Run: headless pygame with SDL's dummy video driver; simulated clock (each Clock.tick advances the game by its frame time, no real sleeping); random seed 0; keys injected as events and as key.get_pressed() state; mouse plan: one left click at the window centre at the start of phase 2, then a move to the lower-right quarter at the start of phase 3.
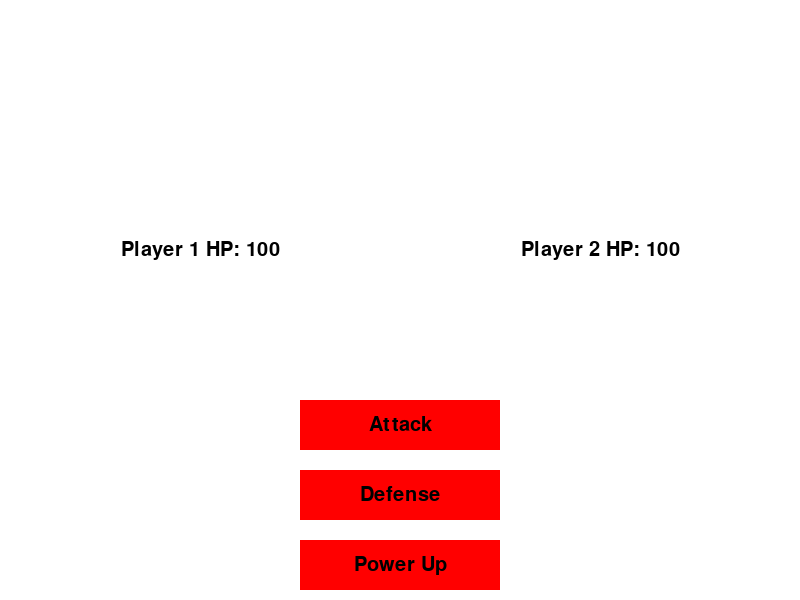
Frame 1 of 4 · flips 1–60 · no input
Frame 2 of 4 · flips 61–180 · clicked the window centre · tapped SPACE, RETURN · held RIGHT (→), D · screen unchanged from frame 1, image omitted
Frame 3 of 4 · flips 181–300 · moved the mouse to the lower-right quarter · held DOWN (↓), S · screen unchanged from frame 2, image omitted
Frame 4 of 4 · flips 301–420 · held LEFT (←), A, UP (↑), W · screen unchanged from frame 3, image omitted

The pygame program that drew these frames:

import pygame
import sys
import random

# Pygame initialization
pygame.init()

# Game constants
WIDTH, HEIGHT = 800, 600
WINDOW_SIZE = (WIDTH, HEIGHT)
FPS = 30

# Colors
WHITE = (255, 255, 255)
BLACK = (0, 0, 0)
RED = (255, 0, 0)
GREEN = (0, 255, 0)

# Fonts
font = pygame.font.SysFont("comicsansms", 30)

# Initialize Pygame window
window = pygame.display.set_mode(WINDOW_SIZE)
pygame.display.set_caption("Minimax Battle Game")

# Game State Variables
player1_hp = 100
player2_hp = 100
player1_power_up_points = 3  # Number of times Player 1 can power up
player2_power_up_points = 3  # Number of times Player 2 can power up
player1_defense_active = False
player2_defense_active = False
current_turn = 1  # Player 1 starts first

# Game Actions
ATTACK = 1
DEFENSE = 2
POWER_UP = 3

# Player Action Buttons
button_width, button_height = 200, 50
button_x = WIDTH // 2 - button_width // 2
attack_button_rect = pygame.Rect(button_x, HEIGHT - 200, button_width, button_height)
defense_button_rect = pygame.Rect(button_x, HEIGHT - 130, button_width, button_height)
power_up_button_rect = pygame.Rect(button_x, HEIGHT - 60, button_width, button_height)

def draw_text(text, font, color, surface, x, y):
    text_obj = font.render(text, True, color)
    text_rect = text_obj.get_rect(center=(x, y))
    surface.blit(text_obj, text_rect)

def evaluate_game_state():
    # Simple evaluation based on player HP
    if player1_hp <= 0:
        return -1  # Player 2 wins
    elif player2_hp <= 0:
        return 1   # Player 1 wins
    else:
        return 0   # Game continues

def minimax(state, depth, maximizing_player):
    if depth == 0 or game_over():
        return evaluate_game_state()

    if maximizing_player:
        max_eval = -float('inf')
        for move in possible_moves():
            eval = minimax(move, depth - 1, False)
            max_eval = max(max_eval, eval)
        return max_eval
    else:
        min_eval = float('inf')
        for move in possible_moves():
            eval = minimax(move, depth - 1, True)
            min_eval = min(min_eval, eval)
        return min_eval

def make_ai_move():
    best_move = None
    best_eval = -float('inf')

    # Iterate over all possible moves and evaluate them using Minimax
    for move in possible_moves():
        eval = minimax(move, 3, False)  # Evaluate the move using a depth-limited Minimax approach
        if eval > best_eval:
            best_eval = eval
            best_move = move

    return best_move

def possible_moves():
    moves = []
    # Generate all possible moves based on current game state
    for action in [ATTACK, DEFENSE, POWER_UP]:
        if current_turn == 1:
            # Player 1's turn
            if action == ATTACK:
                moves.append((player1_hp - random.randint(5, 20), player2_hp, False, player1_power_up_points - 1, 2))
            elif action == DEFENSE:
                moves.append((player1_hp, player2_hp, True, player1_power_up_points, 2))
            elif action == POWER_UP and player1_power_up_points > 0:
                moves.append((player1_hp + random.randint(10, 20), player2_hp, False, player1_power_up_points - 1, 2))
        else:
            # Player 2's turn
            if action == ATTACK:
                moves.append((player1_hp, player2_hp - random.randint(5, 20), player1_defense_active, player2_power_up_points - 1, 1))
            elif action == DEFENSE:
                moves.append((player1_hp, player2_hp, False, player2_power_up_points, 1))
            elif action == POWER_UP and player2_power_up_points > 0:
                moves.append((player1_hp, player2_hp + random.randint(10, 20), False, player2_power_up_points - 1, 1))
    return moves

def game_over():
    return player1_hp <= 0 or player2_hp <= 0

def handle_player_move(action):
    global player1_hp, player2_hp, player1_defense_active, player2_defense_active, player1_power_up_points, player2_power_up_points, current_turn

    if current_turn == 1:
        # Player 1's turn
        if action == ATTACK:
            if not player2_defense_active:
                player2_hp -= random.randint(5, 20)
            else:
                player2_hp -= random.randint(1, 5)
        elif action == DEFENSE:
            player1_defense_active = True
        elif action == POWER_UP:
            player1_hp += random.randint(10, 20)
            player1_power_up_points -= 1
    else:
        # Player 2's turn
        if action == ATTACK:
            if not player1_defense_active:
                player1_hp -= random.randint(5, 20)
            else:
                player1_hp -= random.randint(1, 5)
        elif action == DEFENSE:
            player2_defense_active = True
        elif action == POWER_UP:
            player2_hp += random.randint(10, 20)
            player2_power_up_points -= 1

    current_turn = 3 - current_turn  # Switch turns between 1 and 2

def draw_buttons():
    pygame.draw.rect(window, RED if current_turn == 1 else WHITE, attack_button_rect)
    draw_text("Attack", font, BLACK, window, attack_button_rect.centerx, attack_button_rect.centery)

    pygame.draw.rect(window, RED if current_turn == 1 else WHITE, defense_button_rect)
    draw_text("Defense", font, BLACK, window, defense_button_rect.centerx, defense_button_rect.centery)

    pygame.draw.rect(window, RED if current_turn == 1 else WHITE, power_up_button_rect)
    draw_text("Power Up", font, BLACK, window, power_up_button_rect.centerx, power_up_button_rect.centery)

def main():
    global player1_hp, player2_hp, player1_defense_active, player2_defense_active, player1_power_up_points, player2_power_up_points, current_turn

    running = True
    clock = pygame.time.Clock()

    while running:
        for event in pygame.event.get():
            if event.type == pygame.QUIT:
                pygame.quit()
                sys.exit()
            if event.type == pygame.MOUSEBUTTONDOWN and event.button == 1:
                mouse_x, mouse_y = pygame.mouse.get_pos()
                if attack_button_rect.collidepoint(mouse_x, mouse_y):
                    handle_player_move(ATTACK)
                elif defense_button_rect.collidepoint(mouse_x, mouse_y):
                    handle_player_move(DEFENSE)
                elif power_up_button_rect.collidepoint(mouse_x, mouse_y):
                    handle_player_move(POWER_UP)

        if current_turn == 2 and not game_over():
            # AI's turn
            ai_move = make_ai_move()
            handle_player_move(ai_move[4])

        window.fill(WHITE)
        draw_text(f"Player 1 HP: {player1_hp}", font, BLACK, window, WIDTH // 4, HEIGHT // 2 - 50)
        draw_text(f"Player 2 HP: {player2_hp}", font, BLACK, window, WIDTH * 3 // 4, HEIGHT // 2 - 50)

        draw_buttons()

        if game_over():
            winner = "Player 1 wins!" if player2_hp <= 0 else "Player 2 wins!"
            draw_text(winner, font, RED if player2_hp <= 0 else GREEN, window, WIDTH // 2, HEIGHT // 2)

        pygame.display.flip()
        clock.tick(FPS)

if __name__ == "__main__":
    main()
